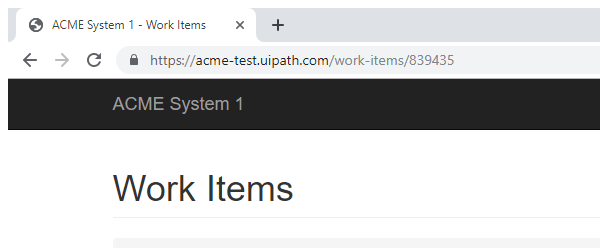
Task: UiPath_REFrameWork Template
Workflow: ACME_Extract_Client_Info

Step 1: Attach Browser 'chrome.exe ACME' in window 'ACME System 1 - Work Items' (chrome.exe)

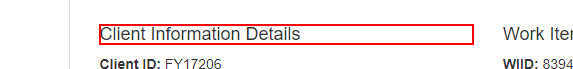
Step 2: find the heading

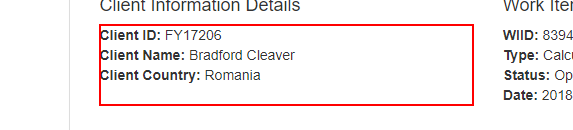
Step 3: get-text from the paragraph